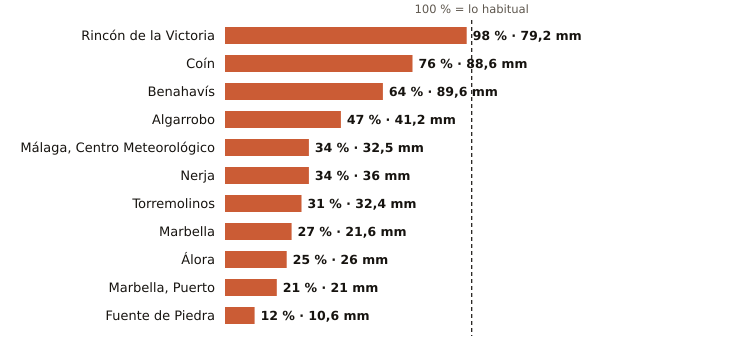

Data behind this chart, as committed beside it:
estacion, provincia, indicativo, mm_otono, referencia_mm, pct, periodo_referencia, hasta, hora
Rincón de la Victoria, Málaga, 6175X, 79.2, 80.8, 98, 2006-2025, 2026-11-04, 
Coín, Málaga, 6143X, 88.6, 117.1, 76, 2003-2025, 2026-11-04, 
Benahavís, Málaga, 6069X, 89.6, 141.0, 64, 2005-2025, 2026-11-05, 1
Algarrobo, Málaga, 6201X, 41.2, 88.1, 47, 2003-2025, 2026-11-04, 
Málaga, Centro Meteorológico, Málaga, 6156X, 32.5, 96.0, 34, 1991-2020, 2026-11-05, 1
Nerja, Málaga, 6213X, 36.0, 106.4, 34, 2003-2025, 2026-11-04, 
Torremolinos, Málaga, 6088X, 32.4, 105.2, 31, 2008-2025, 2026-11-04, 
Marbella, Málaga, 6083X, 21.6, 78.6, 27, 2009-2024, 2026-11-05, 1
Álora, Málaga, 6127X, 26.0, 104.6, 25, 2008-2025, 2026-11-04, 
Marbella, Puerto, Málaga, 6076X, 21.0, 102.0, 21, 2003-2025, 2026-11-04, 
Fuente de Piedra, Málaga, 6375X, 10.6, 88.8, 12, 2009-2025, 2026-11-04, 
